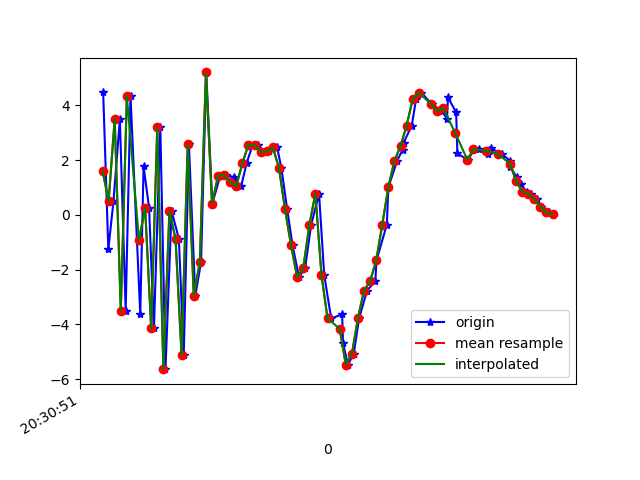

The table this chart was drawn from, first rows:
1618777851522, 1473535371084744, 4.4956036, 0.94737506, -6.186002
1618777851539, 1473535390315514, -1.263, 0.5695, 7.775
1618777851556, 1473535409546284, 0.5049, 0.8468, -8.924
1618777851577, 1473535428777054, 3.503, 1.521, 8.273
1618777851596, 1473535448007824, -3.495, 0.03595, -4.678
1618777851612, 1473535467238594, 4.343, 2.494, 1.714
1618777851644, 1473535486469364, -3.626, 2.438, 3.367
1618777851655, 1473535505700134, 1.769, 4.322, -7.166
1618777851673, 1473535524930904, 0.2644, 5.672, 8.637
1618777851689, 1473535544161674, -4.146, 5.242, -8.272
1618777851710, 1473535563392444, 3.2, 4.997, 2.903
1618777851727, 1473535582623214, -5.636, 1.583, 3.129
1618777851747, 1473535601853984, 0.1429, 2.126, -6.414
1618777851771, 1473535621084754, -0.8687, 2.843, 9.22
1618777851787, 1473535640315524, -5.133, 1.433, -5.077
1618777851804, 1473535659546294, 2.58, 2.201, -0.9504
1618777851825, 1473535678777064, -2.963, 0.1205, 5.53
1618777851844, 1473535698007834, -1.716, -1.106, -10.78
1618777851861, 1473535717238604, 5.205, -1.361, 3.386
1618777851881, 1473535736469374, 0.4068, -1.606, -4.81
1618777851907, 1473535755700144, 1.431, -2.419, -1.546
1618777851927, 1473535774930914, 1.449, -2.931, -1.791
1618777851953, 1473535794161684, 1.378, -1.277, -1.961
1618777851958, 1473535813392454, 1.032, 0.3187, -3.413
1618777851976, 1473535832623224, 1.056, 0.08524, -5.116
1618777851994, 1473535851853994, 1.897, 0.1073, -6.027
1618777852014, 1473535871084764, 2.57, -0.1019, -5.985
1618777852032, 1473535890315534, 2.546, -0.02966, -5.841
1618777852053, 1473535909546304, 2.306, 0.1153, -5.791
1618777852069, 1473535928777074, 2.321, 0.02928, -6.416
1618777852094, 1473535948007844, 2.47, 0.02961, -6.947
1618777852108, 1473535967238614, 1.731, -0.3291, -6.947
1618777852127, 1473535986469384, 0.2191, -0.1075, -6.44
1618777852145, 1473536005700154, -1.111, 0.2712, -6.024
1618777852166, 1473536024930924, -2.27, 0.1641, -4.072
1618777852186, 1473536044161694, -1.953, -0.5785, -1.97
1618777852206, 1473536063392464, -0.3738, -2.362, -3.779
1618777852232, 1473536082623234, 0.7787, -2.631, -6.452
1618777852249, 1473536101854004, -2.191, -0.6154, -3.884
1618777852272, 1473536121084774, -3.783, -0.67, 1.642
1618777852308, 1473536140315544, -3.633, 0.1777, 6.338
1618777852311, 1473536159667365, -4.697, 1.756, 10.1
1618777852327, 1473536178898135, -5.469, 2.577, 12.3
1618777852346, 1473536198128905, -5.079, 2.986, 13.07
1618777852364, 1473536217359675, -3.769, 2.797, 12.95
1618777852390, 1473536236590445, -2.762, 2.571, 12.32
1618777852417, 1473536255821215, -2.427, 4.076, 11.21
1618777852421, 1473536275051985, -1.663, 4.722, 9.147
1618777852455, 1473536294282755, -0.3508, 3.991, 7.061
1618777852460, 1473536313513525, 1.015, 2.197, 5.602
1618777852489, 1473536332744295, 1.979, 0.7353, 4.617
1618777852507, 1473536351975065, 2.385, -0.1212, 3.133
1618777852510, 1473536371205835, 2.631, -0.4426, 1.94
1618777852537, 1473536390436605, 3.264, -1.133, -0.2666
1618777852551, 1473536409667375, 4.222, -0.8113, -1.809
1618777852569, 1473536428898145, 4.468, -0.1924, -3.31
1618777852602, 1473536448128915, 4.054, -1.783, -3.815
1618777852636, 1473536467359685, 3.795, -3.708, -2.898
1618777852653, 1473536486590455, 3.517, -1.69, -2.099
1618777852656, 1473536505821225, 4.296, -0.7317, -2.464
1618777852683, 1473536525051995, 3.744, -2.18, -1.902
... 18 more rows
